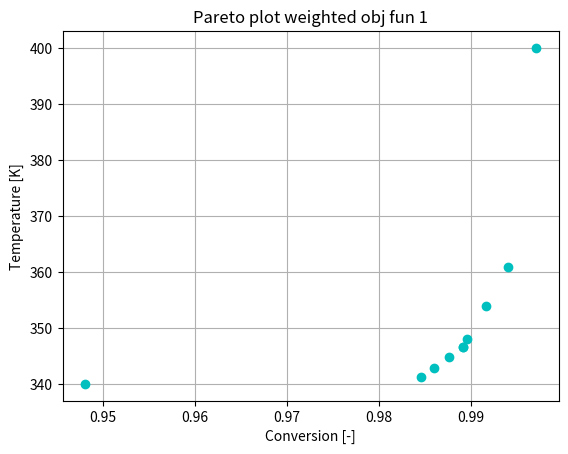

Python code for this plot:
#!/usr/bin/env python3
# -*- coding: utf-8 -*-
"""
Created on Wed Sep 20 11:34:33 2023

@author: linaelmanira
"""

import numpy as np
import matplotlib.pyplot as plt 
from scipy.integrate import solve_ivp
from scipy.optimize import minimize 

plt.close('all')

D = {}
D['v'] = 0.1 #m/s
D['L'] = 1 #m 
D['alpha'] = 0.058 #1/s 
D['beta'] = 0.2 #1/s
D['gamma'] = 16.7
D['delta'] = 0.25
D['cin'] = 0.02 #mol/l
D['Tin'] = 340 #K
D['c_lb'] = 0
D['c_ub'] = 0.02
D['T_lb'] = 280
D['T_ub'] = 400
D['Tw_lb'] = 280
D['Tw_ub'] = 400


def tubemodel(t,u,y,D):
    x1 = y[0]
    x2 =y[1]
    dx1dz = (D['alpha']/D['v'])*(1-x1)*np.exp((D['gamma']*x2)/(1+x2)) 
    dx2dz = (D['alpha']*D['delta']/D['v'])*(1-x1)*np.exp((D['gamma']*x2)/(1+x2))+\
        D['beta']/D['v']*(u-x2)
        
    return np.array([dx1dz,dx2dz])

def simulation_seg(u,D):
    y0 = np.zeros(2)
    seglen = D['L']/10
    ysol = np.zeros((2,11))
    zsol = np.zeros(11)
    
    for i in range(10):
        zspan = [i*seglen,(i+1)*seglen]
        sol = solve_ivp(lambda t,y: tubemodel(t,u[i],y,D),zspan,y0)
        ysol[:,i+1] = sol.y[:, -1]
        ysol[:, i+1] = sol.y[:, -1]
        y0 = sol.y[:, -1]
        zsol[i+1] = (i+1)*seglen
    
    x1 = ysol[0,:]
    x2 = ysol[1,:]
    T = D['Tin']*(1 + x2)
    c = D['cin']*(1 - x1)
    Tw = D['Tin']*(1 + u)
   
    return zsol, c, T, Tw, x1, x2


def obj_seg(u,w1,D,print_vals = False):
    z, c, T, Tw, x1, x2 = simulation_seg(u, D)
    
    K1 = 5
    
    conv = 1-x1 #conversion along the reactor
    
    Temp = K1*x2**2
    
    
    
    Q = (1-w1)*conv[-1] + w1*Temp[-1]
    
    if print_vals: 
        print(u,Q)
    
    return Q

def constraints_seg(u,D):
    
    z, c, T, Tw, x1, x2 = simulation_seg(u, D)
    
    const =  np.hstack(([D['T_ub'] - T, T - D['T_lb']]))

    return const


con_seg = {'type':'ineq','fun':lambda u: constraints_seg(u,D)}

x_lb = (D['Tw_lb']-D['Tin'])/D['Tin']
x_ub = (D['Tw_ub']-D['Tin'])/D['Tin']

bnds_seg = [[x_lb,x_ub]]*10
guess = (x_ub-x_lb)/2*np.ones(10)

w1 = np.linspace(0,1,10)

conv = []
Tout = []

for i in range(len(w1)): 
    res = minimize(lambda u: obj_seg(u,w1[i],D,print_vals = False), x0 = guess ,bounds=bnds_seg,\
                method = 'SLSQP',constraints = con_seg)
    print(res)
    
    uopt = res.x
    
    z, c, T, Tw, x1, x2 = simulation_seg(uopt,D)
    
    conv = np.hstack(([conv,x1[-1]]))
    Tout = np.hstack(([Tout,T[-1]]))
    print(w1[i])
    
print(conv)
print(Tout)

seg = np.linspace(0,D['L'],len(Tw)+1)
plt.figure()
plt.plot(conv,Tout,'co')
plt.xlabel('Conversion [-]')
plt.ylabel('Temperature [K]')
plt.title('Pareto plot weighted obj fun 1')
plt.grid(True)

# plt.figure()
# plt.subplot(2,1,1)
# plt.title('Concentration profile')
# plt.plot(z,c)
# plt.hlines([D['c_lb'],D['c_ub']], 0, D['L'],linestyle = '--',color = 'red')
# plt.xlabel('Reactor length [m]')
# plt.ylabel('Concentratioon [mol/l]')
# plt.subplot(2,1,2)
# plt.title('Temperature profile')
# plt.plot(z,T)
# plt.stairs(Tw,seg,baseline = None , color = 'orange',label = "Wall temperature")
# plt.hlines([D['T_ub'],D['T_lb']], 0, D['L'],color = 'red',linestyle = "--")
# plt.xlabel('Reactor length [m]')
# plt.ylabel('Temperature [K]')
# plt.legend(loc='center right')
# plt.ylim(260,420)
# plt.tight_layout()